The GitHub repository satorres8/CARD-RECOGNIZER contains a labelled image folder "data" with 54 categories: 10 of clubs, 10 of diamonds, 10 of hearts, 10 of spades, 2 of clubs, 2 of diamonds, 2 of hearts, 2 of spades, 3 of clubs, 3 of diamonds, 3 of hearts, 3 of spades, 4 of clubs, 4 of diamonds, 4 of hearts, 4 of spades, 5 of clubs, 5 of diamonds, 5 of hearts, 5 of spades, 6 of clubs, 6 of diamonds, 6 of hearts, 6 of spades, 7 of clubs, 7 of diamonds, 7 of hearts, 7 of spades, 8 of clubs, 8 of diamonds, 8 of hearts, 8 of spades, 9 of clubs, 9 of diamonds, 9 of hearts, 9 of spades, ace of clubs, ace of diamonds, ace of hearts, ace of spades, black joker, jack of clubs, jack of diamonds, jack of hearts, jack of spades, king of clubs, king of diamonds, king of hearts, king of spades, queen of clubs, queen of diamonds, queen of hearts, queen of spades, red joker. Examples follow, each with its label.

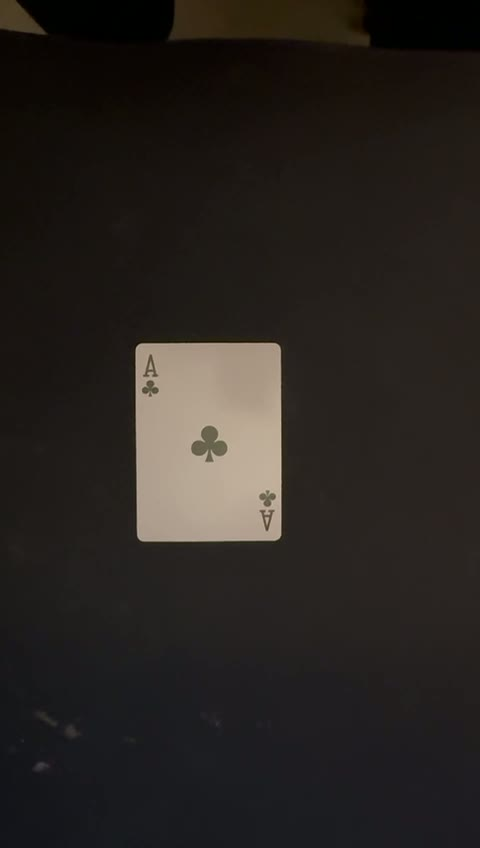
Label: ace of clubs

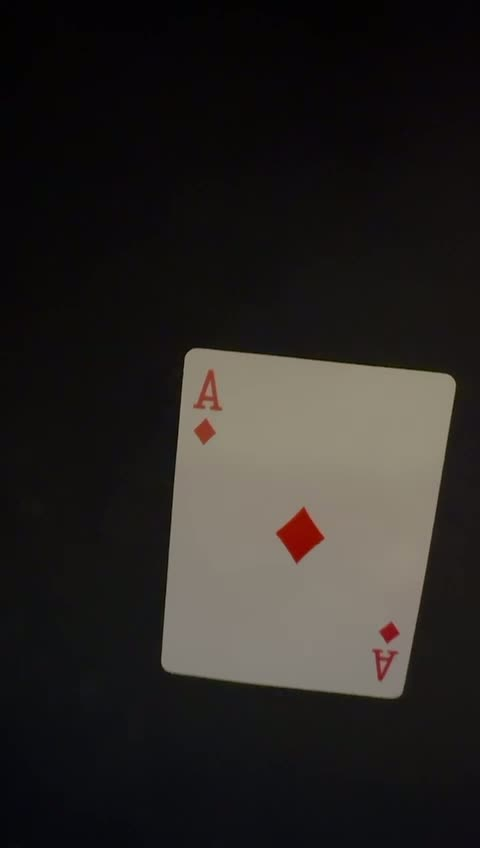
Label: ace of diamonds

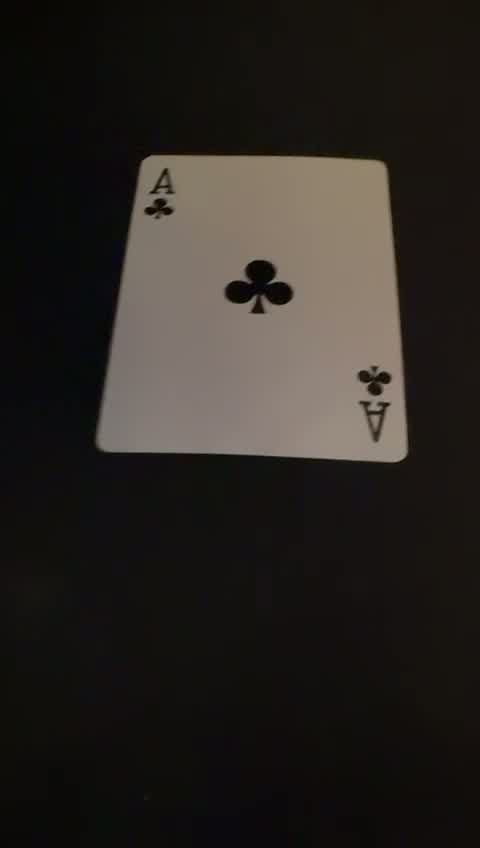
Label: ace of clubs

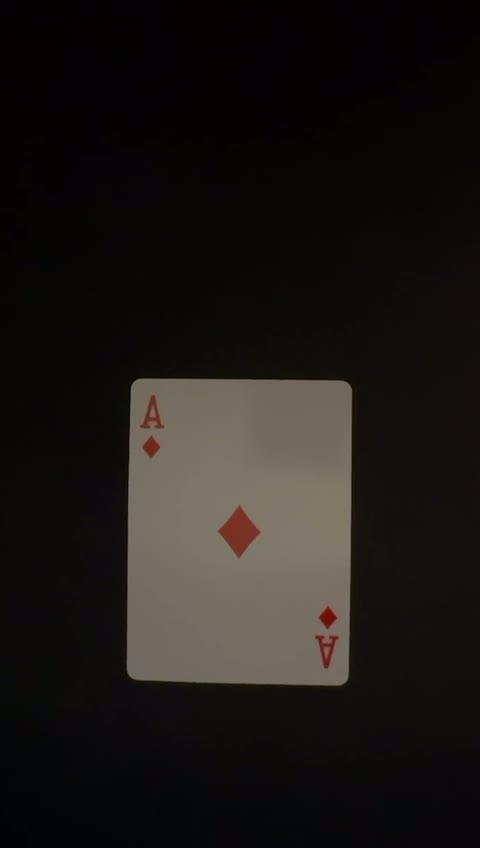
Label: ace of diamonds

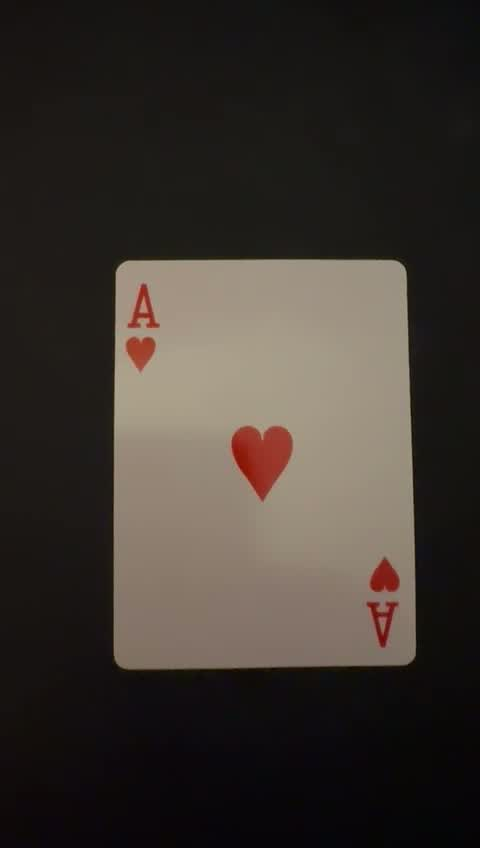
Label: ace of hearts

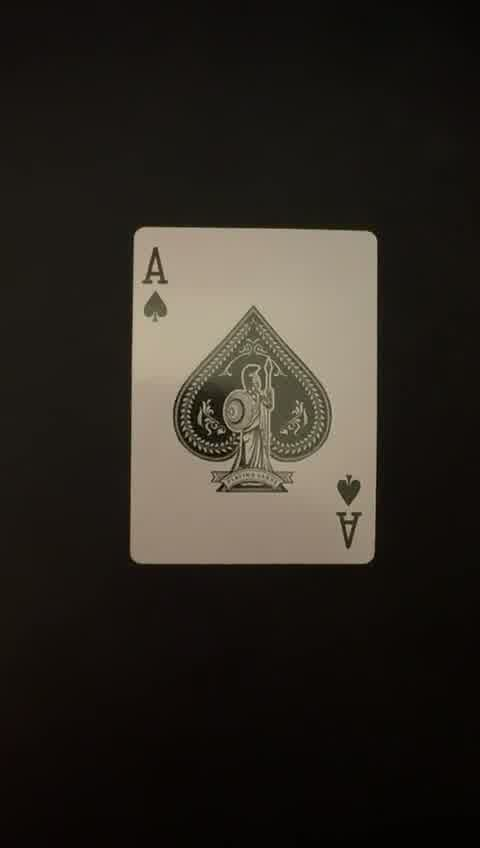
Label: ace of spades
